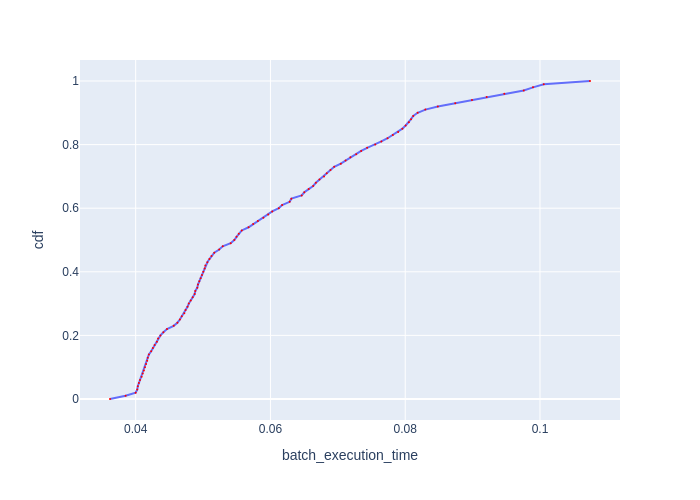

The data file committed next to this chart (first rows):
cdf, batch_execution_time
0.0, 0.03619
0.01, 0.0385
0.02, 0.03999
0.03, 0.04024
0.04, 0.04032
0.05, 0.04048
0.06, 0.04064
0.07, 0.04088
0.08, 0.04105
0.09, 0.04121
0.1, 0.04138
0.11, 0.04154
0.12, 0.04171
0.13, 0.04179
0.14, 0.04196
0.15, 0.0423
0.16, 0.04255
0.17, 0.04281
0.18, 0.04315
0.19, 0.04333
0.2, 0.04367
0.21, 0.04411
0.22, 0.04465
0.23, 0.04564
0.24, 0.04619
0.25, 0.04656
0.26, 0.04684
0.27, 0.04722
0.28, 0.04741
0.29, 0.04769
0.3, 0.04788
0.31, 0.04817
0.32, 0.04846
0.33, 0.04875
0.34, 0.04885
0.35, 0.04914
0.36, 0.04924
0.37, 0.04944
0.38, 0.04964
0.39, 0.04984
0.4, 0.05004
0.41, 0.05024
0.42, 0.05034
0.43, 0.05064
0.44, 0.05095
0.45, 0.05125
0.46, 0.05166
0.47, 0.05239
0.48, 0.05292
0.49, 0.0541
0.5, 0.05464
0.51, 0.05497
0.52, 0.0553
0.53, 0.05574
0.54, 0.05676
0.55, 0.05744
0.56, 0.05813
0.57, 0.05895
0.58, 0.05967
0.59, 0.06027
... 41 more rows
